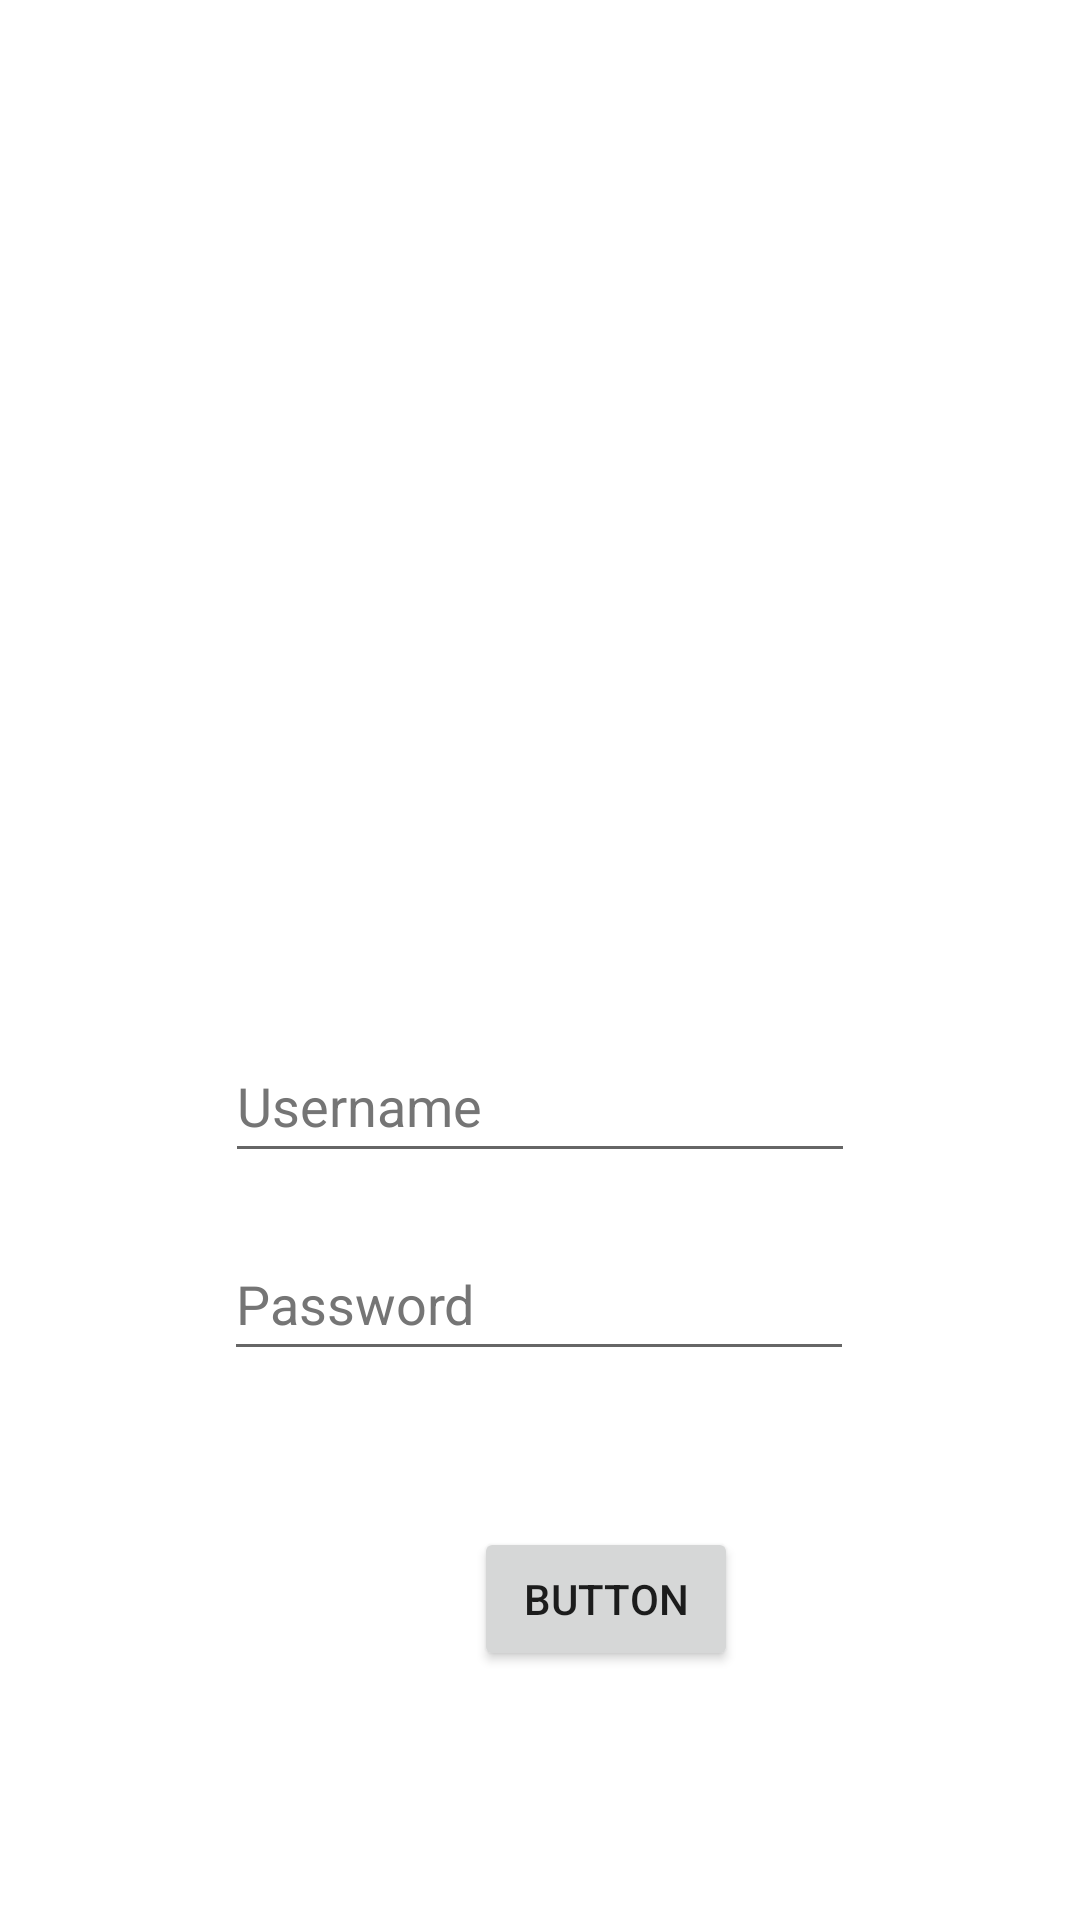

The Android layout XML behind this screen, and the referenced resources:
<!-- AndroidManifest.xml: application theme Theme.IoTApplication -->
<!-- res/layout/activity_login.xml -->
<?xml version="1.0" encoding="utf-8"?>
<androidx.constraintlayout.widget.ConstraintLayout xmlns:android="http://schemas.android.com/apk/res/android"
    xmlns:app="http://schemas.android.com/apk/res-auto"
    xmlns:tools="http://schemas.android.com/tools"
    android:layout_width="match_parent"
    android:layout_height="match_parent">

    <Button
        android:id="@+id/loginButton"
        android:layout_width="wrap_content"
        android:layout_height="wrap_content"
        android:layout_marginStart="158dp"
        android:layout_marginTop="52dp"
        android:layout_marginEnd="159dp"
        android:layout_marginBottom="180dp"
        android:text="Button"
        app:layout_constraintBottom_toBottomOf="parent"
        app:layout_constraintEnd_toEndOf="parent"
        app:layout_constraintHorizontal_bias="0.0"
        app:layout_constraintStart_toStartOf="parent"
        app:layout_constraintTop_toBottomOf="@+id/passwordText"
        app:layout_constraintVertical_bias="0.0" />

    <EditText
        android:id="@+id/userText"
        android:layout_width="wrap_content"
        android:layout_height="wrap_content"
        android:layout_marginStart="101dp"
        android:layout_marginTop="343dp"
        android:layout_marginEnd="101dp"
        android:layout_marginBottom="18dp"
        android:autofillHints=""
        android:ems="10"
        android:hint="Username"
        android:inputType="textPersonName"
        android:minHeight="48dp"
        android:textColorHint="#757575"
        app:layout_constraintBottom_toTopOf="@+id/passwordText"
        app:layout_constraintEnd_toEndOf="parent"
        app:layout_constraintStart_toStartOf="parent"
        app:layout_constraintTop_toTopOf="parent" />

    <EditText
        android:id="@+id/passwordText"
        android:layout_width="wrap_content"
        android:layout_height="wrap_content"
        android:layout_marginStart="100dp"
        android:layout_marginTop="18dp"
        android:layout_marginEnd="101dp"
        android:autofillHints=""
        android:ems="10"
        android:hint="Password"
        android:inputType="textPassword"
        android:minHeight="48dp"
        android:textColorHint="#757575"
        app:layout_constraintEnd_toEndOf="parent"
        app:layout_constraintStart_toStartOf="parent"
        app:layout_constraintTop_toBottomOf="@+id/userText" />

</androidx.constraintlayout.widget.ConstraintLayout>
<!-- resources referenced by this layout -->
<resources>
  <style name="Theme.IoTApplication" parent="Theme.MaterialComponents.DayNight.NoActionBar">
          
          <item name="colorPrimary">@color/purple_500</item>
          <item name="colorPrimaryVariant">@color/purple_700</item>
          <item name="colorOnPrimary">@color/white</item>
          
          <item name="colorSecondary">@color/teal_200</item>
          <item name="colorSecondaryVariant">@color/teal_700</item>
          <item name="colorOnSecondary">@color/black</item>
          
          <item name="android:statusBarColor">?attr/colorPrimaryVariant</item>
          
      </style>
  <color name="purple_500">#FF6200EE</color>
  <color name="purple_700">#FF3700B3</color>
  <color name="white">#FFFFFFFF</color>
  <color name="teal_200">#FF03DAC5</color>
  <color name="teal_700">#FF018786</color>
  <color name="black">#FF000000</color>
</resources>
